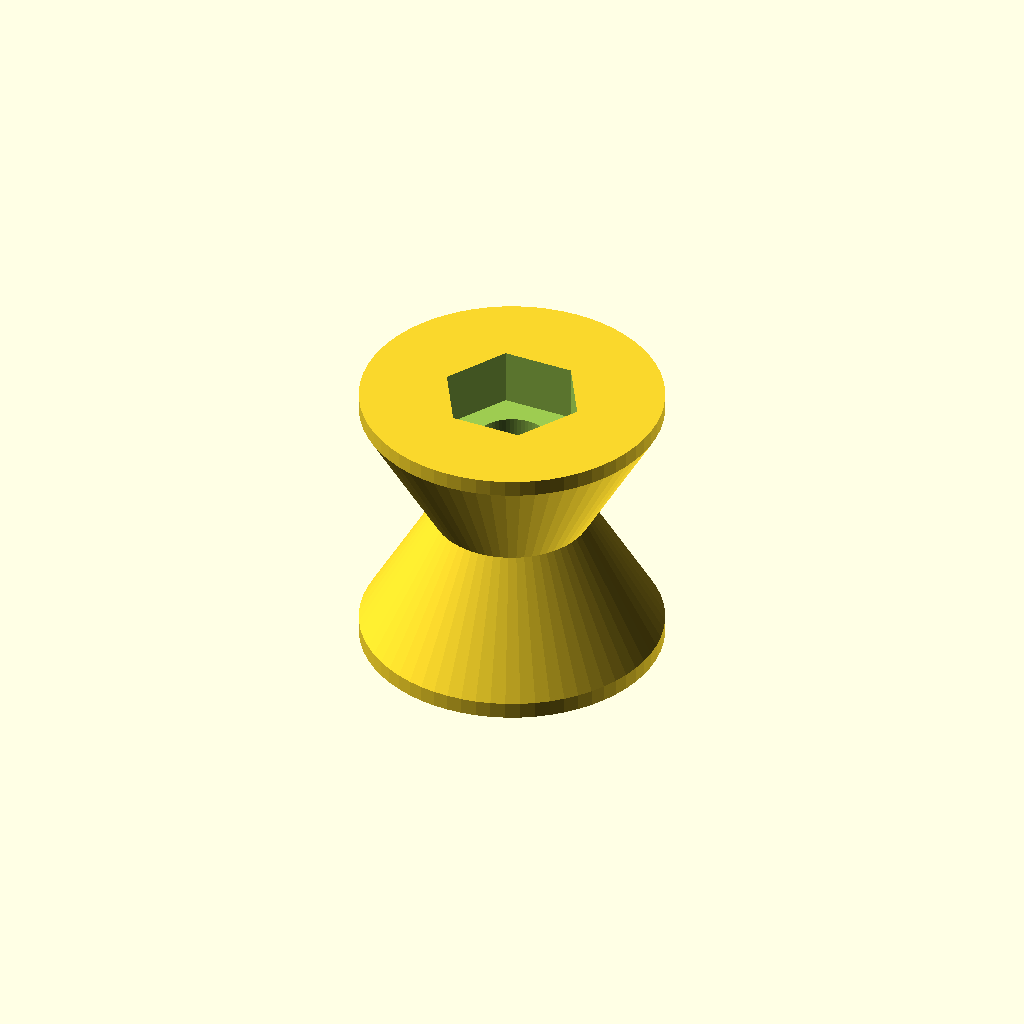
Cell 1: the model at its default parameters.
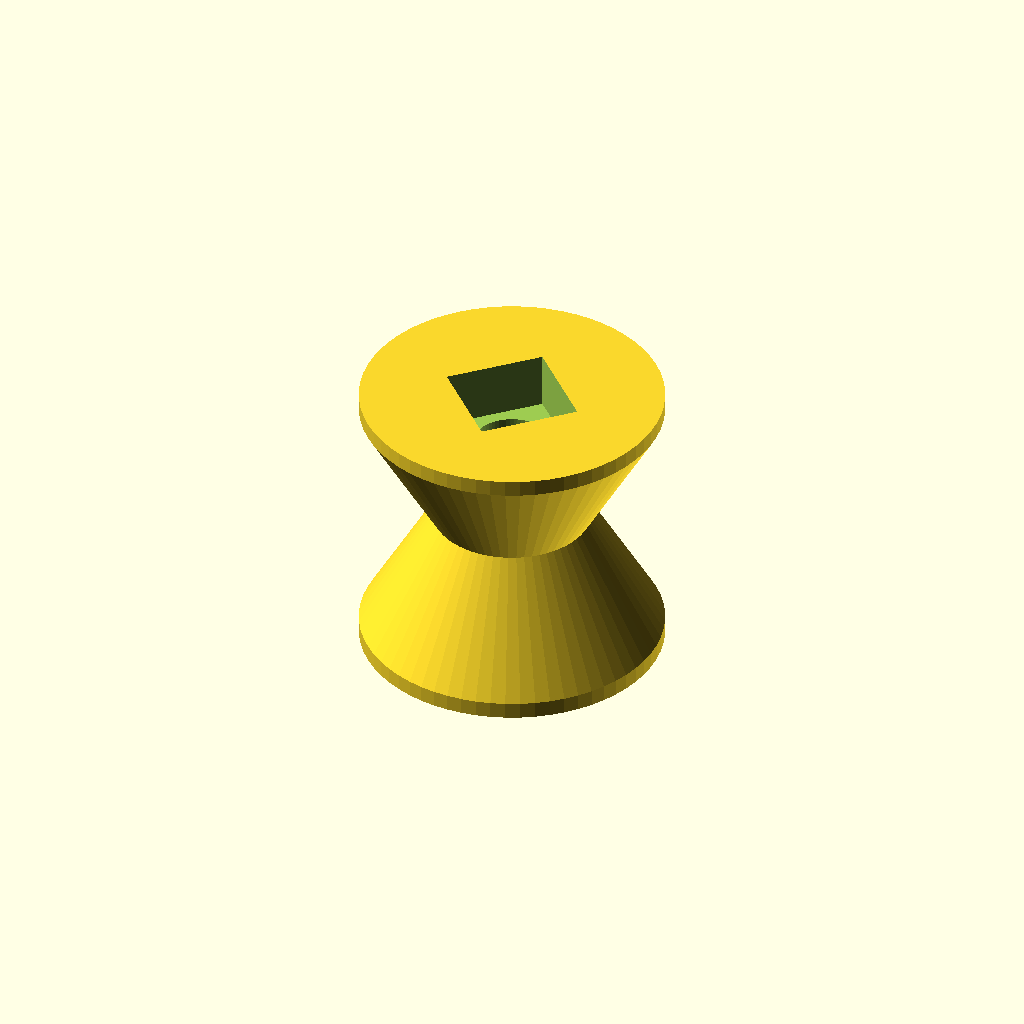
Cell 2: Nut_Sides = 4 (everything else at default).
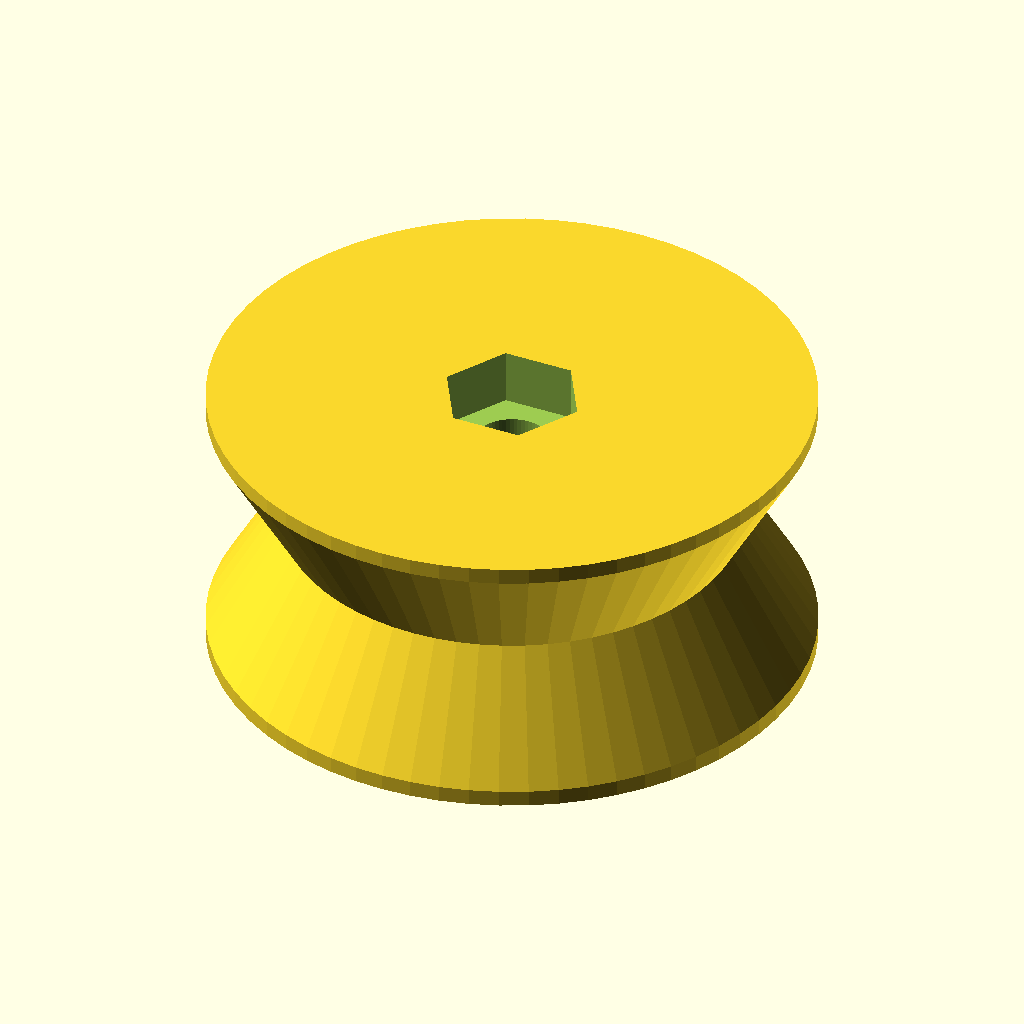
Cell 3: OD = 32 (everything else at default).
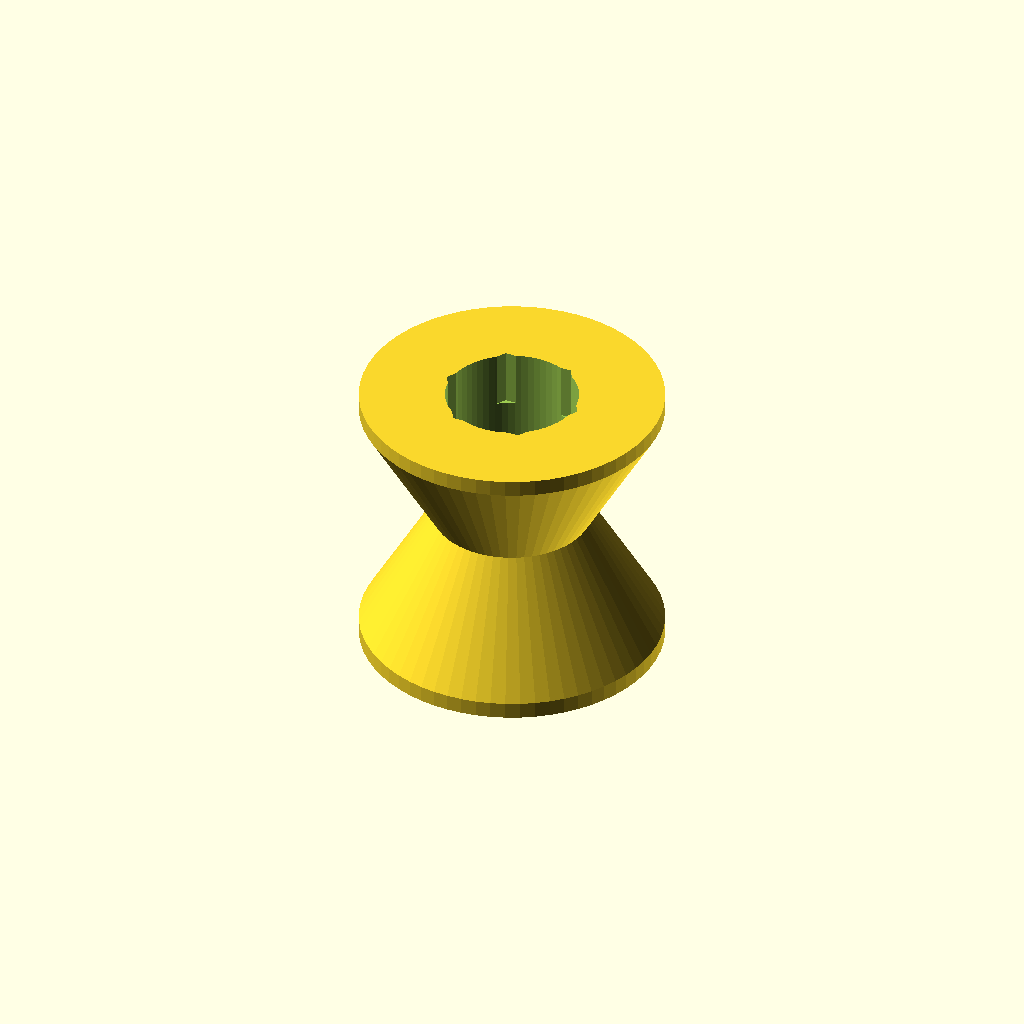
Cell 4 — Thread_OD set to 6, the other parameters unchanged.
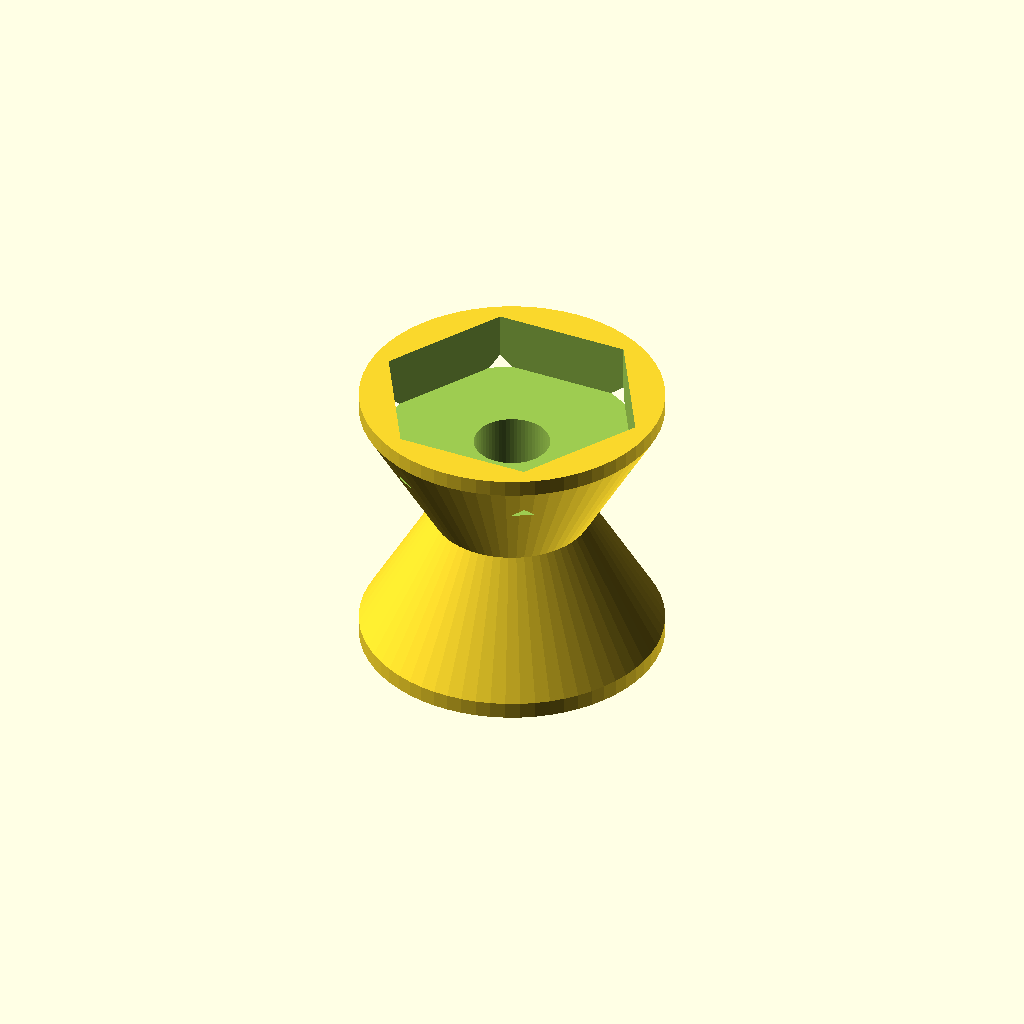
Cell 5: Nut_OD = 13.4 (everything else at default).
One fixed orthographic camera (rotation 55°, 0°, 25°; colour scheme Cornfield) for every cell.
Source of the model, inputs/thingiverse/files/thing-993597/String-Anchor-1.0.scad:
//Revision 1.0 released 1 SEPT 15
//by Siti



//Desired height of hanger
Height = 15;
//Desired Overall Dimension for hanger
OD = 16;
//Measured Overall Dimension of thread
Thread_OD = 3;

threadTol = 6*1;
//Measured diameter of nut (across corners)
Nut_OD = 6.7;
//Number of sides of nut
Nut_Sides = 6; //[4,6]
//Depth of nut
Nut_Depth = 3;
//Clearance around thread, no need to touch this unless you're having clearance issues.
Thread_Clearance = 1;
//Clearance around nut, no need to touch this unless you're having clearance issues.
Nut_Clearance =0.8;
NutCutoutD = Nut_OD+Nut_Clearance;
//angle of guide from vertical. Probably no need to touch this.
Angle = 30;

fudge = 0.01*1;
edge=1*1;

GrooveR = (edge+OD)/2-(tan(Angle)*(Height/2));

intersection()
{
difference()
{
    //things to add
    union()
    {
        //top cone
        translate([0,0,Height/4])cylinder( r2 = (OD+edge)/2, r1 = GrooveR, center=true, h = Height/2,$fn=64);
        //bottom cone
         rotate([0,180,0])translate([0,0,Height/4])cylinder( r2 = (OD+edge)/2, r1 = GrooveR, center=true, h = Height/2,$fn=64);
        
    };
    
    //things to subtract
    union()
    {
       translate([0,0,Height/2-Nut_Depth/2+fudge])cylinder(d=NutCutoutD, h = Nut_Depth,center=true, $fn=Nut_Sides); 
        
        cylinder(h = Height+fudge,d=Thread_OD+Thread_Clearance,center=true,$fn=64);
    };
    
}

cylinder(h=Height,d=OD,center=true,$fn=64);

}
Parameter table extracted from the source (name, type, default, range or options):
Height: number, default 15
OD: number, default 16
Thread_OD: number, default 3
Nut_OD: number, default 6.7
Nut_Sides: number, default 6, options 4, 6
Nut_Depth: number, default 3
Thread_Clearance: number, default 1
Nut_Clearance: number, default 0.8
Angle: number, default 30
